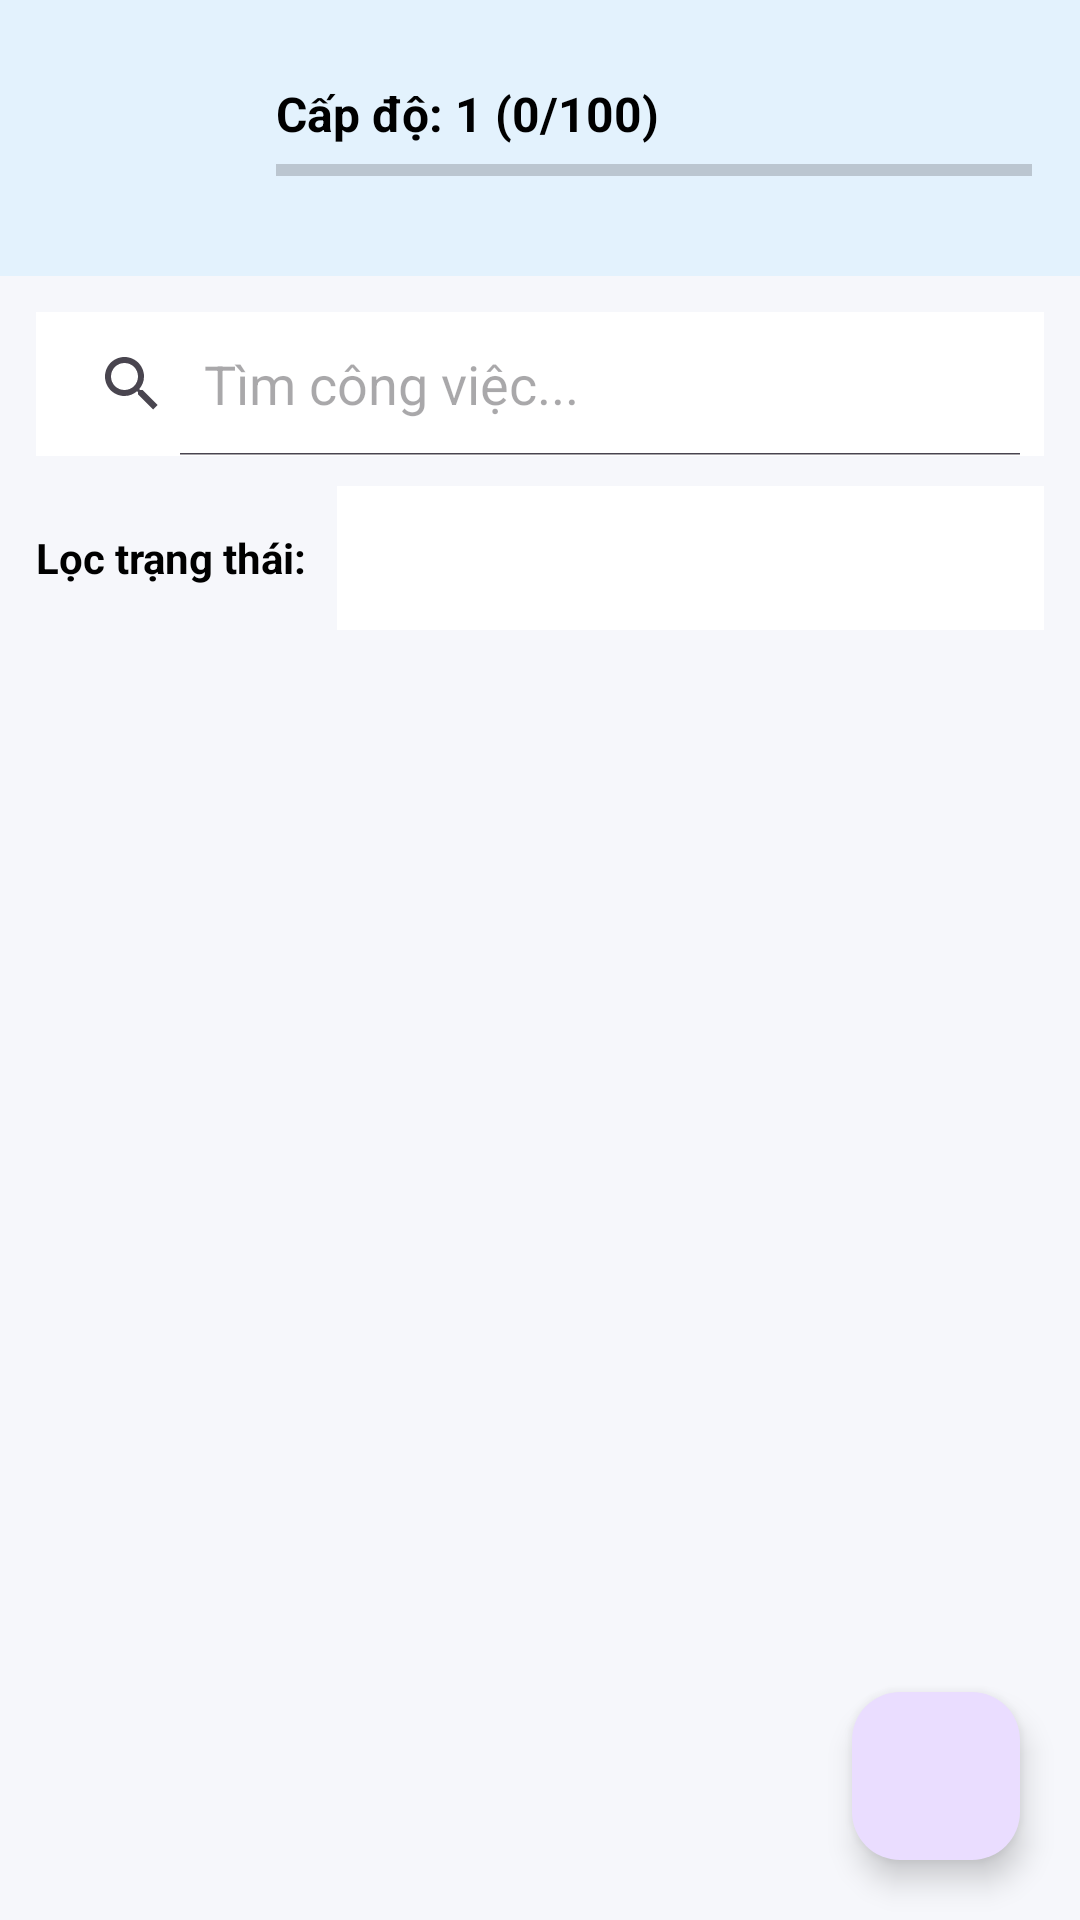

Here is an Android app screen rendered from its layout file. Give the layout XML and the strings, colors and styles it references.
<!-- AndroidManifest.xml: application theme Theme.DoAnMon -->
<!-- res/layout/activity_main.xml -->
<?xml version="1.0" encoding="utf-8"?>
<RelativeLayout xmlns:android="http://schemas.android.com/apk/res/android"
    xmlns:app="http://schemas.android.com/apk/res-auto"
    android:fitsSystemWindows="true"
    android:layout_width="match_parent"
    android:layout_height="match_parent"
    android:background="#F6F7FB">

    <LinearLayout
        android:id="@+id/layoutGamification"
        android:layout_width="match_parent"
        android:layout_height="wrap_content"
        android:orientation="horizontal"
        android:padding="16dp"
        android:background="#E3F2FD"
        android:gravity="center_vertical">

        <ImageView
            android:id="@+id/imgPet"
            android:layout_width="60dp"
            android:layout_height="60dp"
            android:scaleType="centerCrop"
            android:src="@drawable/ic_pet_happy" />

        <LinearLayout
            android:layout_width="match_parent"
            android:layout_height="wrap_content"
            android:orientation="vertical"
            android:layout_marginStart="16dp">

            <TextView
                android:id="@+id/tvLevelStatus"
                android:layout_width="wrap_content"
                android:layout_height="wrap_content"
                android:text="Cấp độ: 1 (0/100)"
                android:textStyle="bold"
                android:textSize="16sp"
                android:textColor="@color/black"/>

            <ProgressBar
                android:id="@+id/pbExp"
                style="?android:attr/progressBarStyleHorizontal"
                android:layout_width="match_parent"
                android:layout_height="wrap_content"
                android:max="100"
                android:progress="0"/>
        </LinearLayout>
    </LinearLayout>

    <LinearLayout
        android:id="@+id/layoutControls"
        android:layout_width="match_parent"
        android:layout_height="wrap_content"
        android:layout_below="@id/layoutGamification"
        android:orientation="vertical"
        android:padding="12dp">

        <SearchView
            android:id="@+id/searchView"
            android:layout_width="match_parent"
            android:layout_height="wrap_content"
            android:queryHint="Tìm công việc..."
            android:iconifiedByDefault="false"
            android:background="@android:color/white"
            android:layout_marginBottom="10dp"/>

        <LinearLayout
            android:layout_width="match_parent"
            android:layout_height="wrap_content"
            android:orientation="horizontal"
            android:gravity="center_vertical">

            <TextView
                android:layout_width="wrap_content"
                android:layout_height="wrap_content"
                android:text="Lọc trạng thái:"
                android:textColor="@color/black"
                android:textStyle="bold"
                android:layout_marginEnd="10dp"/>

            <Spinner
                android:id="@+id/spFilter"
                android:layout_width="match_parent"
                android:layout_height="wrap_content"
                android:background="@android:color/white"
                android:minHeight="48dp" />
        </LinearLayout>
    </LinearLayout>

    <androidx.recyclerview.widget.RecyclerView
        android:id="@+id/rvTasks"
        android:layout_width="match_parent"
        android:layout_height="match_parent"
        android:layout_below="@id/layoutControls"
        android:padding="10dp"/>

    <com.google.android.material.floatingactionbutton.FloatingActionButton
        android:id="@+id/fabAdd"
        android:layout_width="wrap_content"
        android:layout_height="wrap_content"
        android:layout_alignParentBottom="true"
        android:layout_alignParentEnd="true"
        android:layout_margin="20dp"
        android:src="@drawable/ic_add"
        android:contentDescription="Thêm công việc" />

</RelativeLayout>
<!-- resources referenced by this layout -->
<resources>
  <style name="Theme.DoAnMon" parent="Base.Theme.DoAnMon" />
  <style name="Base.Theme.DoAnMon" parent="Theme.Material3.DayNight.NoActionBar">
          
          
      </style>
  <!-- not gathered from this repository: default colours our renderer supplied (Android Studio template values) -->
  <color name="black">#FF000000</color>
</resources>
